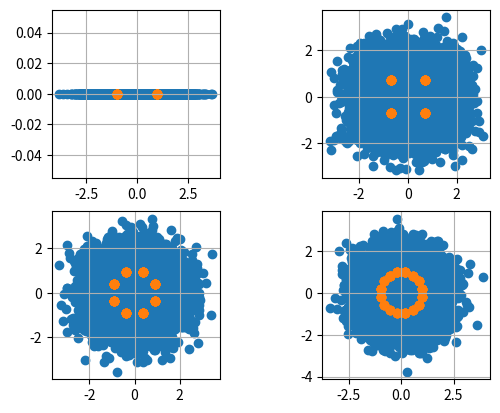
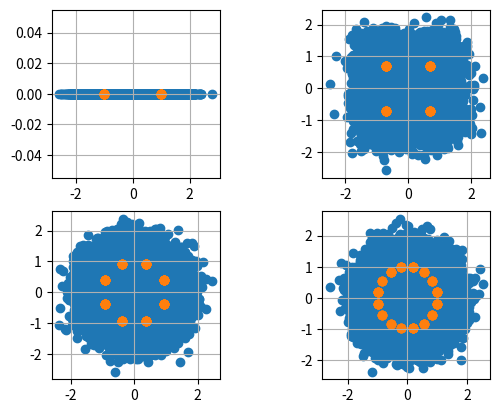
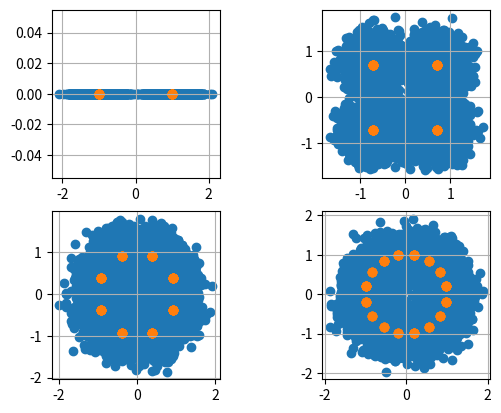
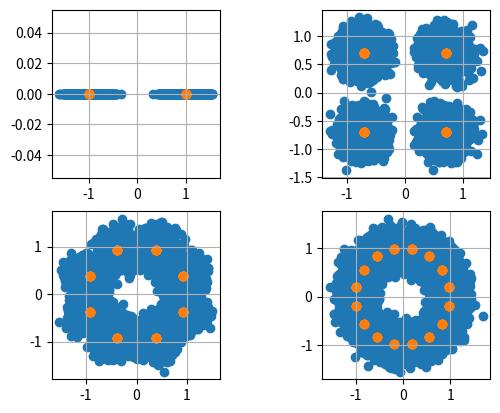
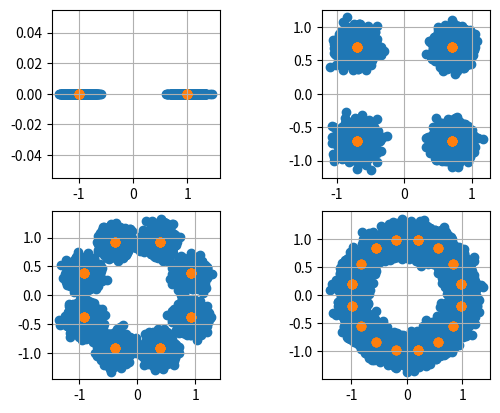
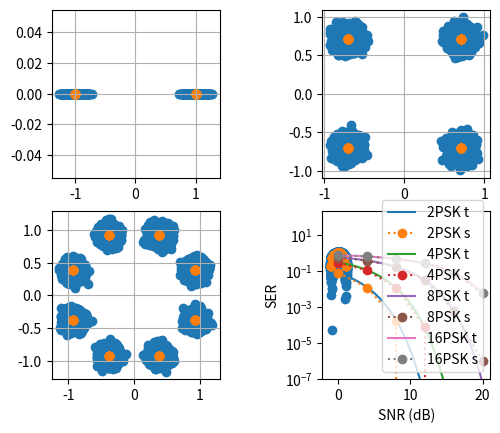

These figures' Python source, in order:
import numpy as np
import matplotlib.pyplot as plt
from scipy.spatial.distance import cdist
from scipy.special import erfc

### Funções
def decide(msg, constelacao):
    XA = np.column_stack((msg.real, msg.imag))
    XB = np.column_stack((constelacao.real, constelacao.imag))
    distcs = cdist(XA, XB, metric = 'euclidean')
    return constelacao[np.argmin(distcs, axis = 1)]

def psk_const(M):
    out = np.exp(1j*(np.pi/M)*np.arange(1, 2*M+1, 2))
    if(M != 2):
        out *= 1#np.exp(2j*np.pi/4)
    else:
        out = np.sign(out.real)
    return out

print(np.exp(2j*(np.pi/4)*np.arange(1, 4)))

'''
1pi/4
3pi/4
5pi/4
7pi/4
'''

### Constelações utilizadas
M = [2, 4, 8, 16]

### Características da SNR
npt = 6

SNRt = np.linspace(0, 20, 1000)
SNRs = np.linspace(0, 20, npt)

sigma2 = 10**(-SNRs/10)

SERt = np.zeros([len(M), 1000])
# curva teórica do BPSK e QPSK
SERt[0] = (1/2)*(erfc(np.sqrt(10**(SNRt/10))))
SERt[1] = erfc(np.sqrt(10**(SNRt/10))*np.sqrt(1/2))

# curva teórica do M-psk pra M > 4
for i in range(2, len(M)):
    SERt[i] = erfc(np.sqrt(10**(SNRt/10))*np.sin(np.pi/M[i]))

SERs = np.zeros([len(M), npt])

### Geração da mensagem
n = 10**6    # número de símbolos da simulação (por constelação)
mensagem = np.zeros([len(M)-1, n], dtype = 'complex')

# escolha aleatória de símbolos
mensagem_b = 2*np.round(np.random.rand(n)) - 1
for i in range(len(M)-1):
    mensagem[i] = np.random.choice(psk_const(M[i+1]), n)

### Simulação de Monte Carlo
mensagem_r = np.zeros([len(M)-1, n], dtype = 'complex')
mensagem_r_b = np.zeros(n)
sinal_rx = np.zeros([len(M)-1, n], dtype = 'complex')
sinal_rx_b = np.zeros(n)

for k, noise in enumerate(sigma2):
    fig, ax = plt.subplots(2, 2)
    w = np.sqrt(noise/2)*(np.random.randn(len(M)-1, n) + 1j*np.random.randn(len(M)-1, n))
    
    sinal_rx_b = mensagem_b + np.sqrt(noise/2)*(np.random.randn(n))  # ruido do bpsk
    sinal_rx = mensagem + w      # ruido das constelaçoes mpsk (complexas)

    # detecçao do bpsk - um pouco diferente do resto
    ax[0, 0].scatter(sinal_rx_b[:10**4], np.zeros(10**4))
    mensagem_r_b = np.sign(sinal_rx_b)
    SERs[0][k] = np.sum(mensagem_r_b != mensagem_b)/n
    ax[0, 0].scatter(mensagem_b[:100], np.zeros(100))
    ax[0, 0].grid()
    ax[0, 0].set_box_aspect(1)

    # detecçao dos M-psk
    for i in range(len(M)-1):
        indx = format(i+1, '02b')

        mensagem_r[i] = decide(sinal_rx[i], psk_const(M[i+1]))
        SERs[i+1][k] = np.sum(mensagem_r[i] != mensagem[i])/n
        
        ax[int(indx[0]), int(indx[1])].scatter(sinal_rx[i][:10**4].real, sinal_rx[i][:10**4].imag)
        ax[int(indx[0]), int(indx[1])].scatter(mensagem[i][:100].real, mensagem[i][:100].imag)
        ax[int(indx[0]), int(indx[1])].grid()
        ax[int(indx[0]), int(indx[1])].set_box_aspect(1)

    plt.show()


#Plot das curvas de SER

for i in range(len(M)):
    plt.semilogy(SNRt, SERt[i], label = f'{M[i]}PSK t')
    plt.semilogy(SNRs, SERs[i], 'o:', label = f'{M[i]}PSK s')

plt.legend()
plt.ylim(10**-7)
plt.ylabel('SER')
plt.xlabel('SNR (dB)')
plt.grid()
plt.show()
